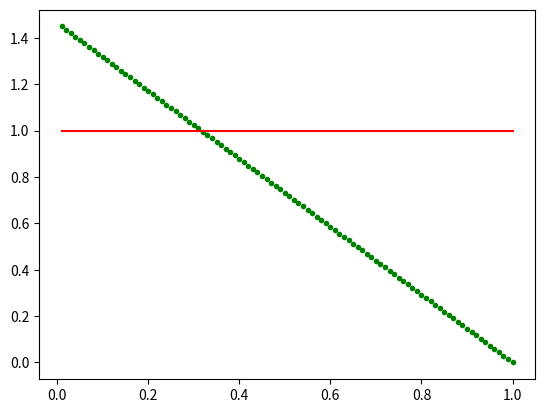

Write Python code to recreate this figure.
import numpy as np
import scipy.optimize as opt
import scipy.sparse as sparse
import matplotlib.pyplot as plt
import math

n = 100
h = 1 / n
regularization_lambda = 0.01
desired_average_temperature = 1


def finite_dimensional_objective(y: np.ndarray) -> float:
    average_as_vector = desired_average_temperature * np.ones(y.shape)
    objective = 0.5 * h * np.sum(np.square(y - average_as_vector))
    return objective + 0.5 * regularization_lambda * math.pow(y[0], 2)


def build_constraint_matrix() -> sparse.lil_array:
    constraint_matrix = sparse.lil_array((n, n))
    constraint_matrix[-1, -1] = 1
    for i in range(1, n - 1):
        constraint_matrix[i, i - 1] = -1
        constraint_matrix[i, i] = 2
        constraint_matrix[i, i + 1] = -1
    return sparse.csr_matrix(constraint_matrix)


def build_upper_constraint_vector() -> np.ndarray:
    ub = np.zeros(n)
    ub[0] = np.inf
    return ub


def build_lower_constraint_vector() -> np.ndarray:
    lb = np.zeros(n)
    return lb


constraint = opt.LinearConstraint(
    build_constraint_matrix(),
    build_lower_constraint_vector(),
    build_upper_constraint_vector(),
)

result = opt.minimize(
    finite_dimensional_objective,
    np.ones(n),
    method="trust-constr",
    constraints=constraint,
)
print(result)

cell_centers = np.array([i * h for i in range(1, n + 1)])

numerical_solution = result.x

plt.plot(cell_centers, numerical_solution, "g.")
plt.plot(cell_centers, np.ones(n), "-r")
plt.show()
